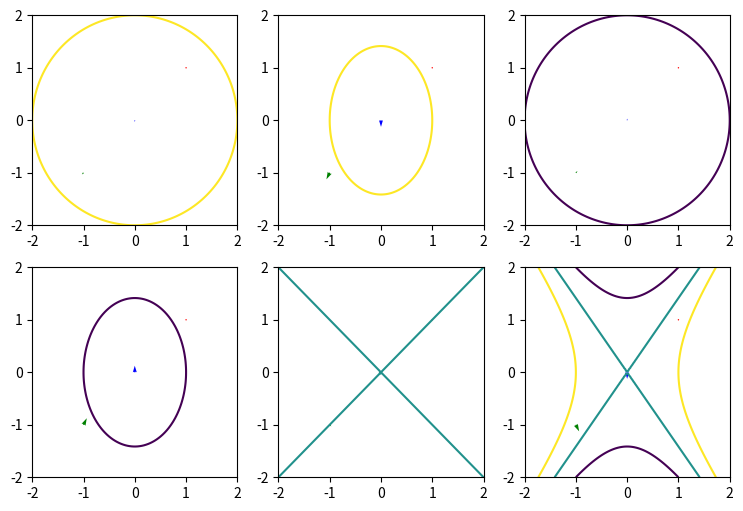

Python code for this plot:
import matplotlib.pyplot as plt
import numpy as np

# Define the functions
def f1(x, y):
    return (1/2) * x**2 + (1/2) * y**2

def f2(x, y):
    return 2 * x**2 + y**2

def f3(x, y):
    return (-1/2) * x**2 + (-1/2) * y**2

def f4(x, y):
    return -2 * x**2 - y**2

def f5(x, y):
    return (1/2) * x**2 + (-1/2) * y**2

def f6(x, y):
    return 2 * x**2 + -y**2

# Set up the plot
fig, axs = plt.subplots(2, 3, figsize=(9, 6))

# Create a grid of points
x = np.linspace(-2, 2, 100)
y = np.linspace(-2, 2, 100)
X, Y = np.meshgrid(x, y)

# Plot the contour lines and the gradient at three different points for each function
for ax, func in zip(axs.flatten(), [f1, f2, f3, f4, f5, f6]):
    # Calculate the gradient
    grad = np.gradient(func(X, Y))
    # Plot the contour lines
    ax.contour(X, Y, func(X, Y), levels=[-2, 0, 2])
    # Plot the gradient at three different points
    ax.quiver(1, 1, grad[0][50][50], grad[1][50][50], scale=10, color='red')
    ax.quiver(-1, -1, grad[0][0][0], grad[1][0][0], scale=10, color='green')
    ax.quiver(0, 0, grad[0][50][0], grad[1][50][0], scale=10, color='blue')

# Show the plot
plt.show()
